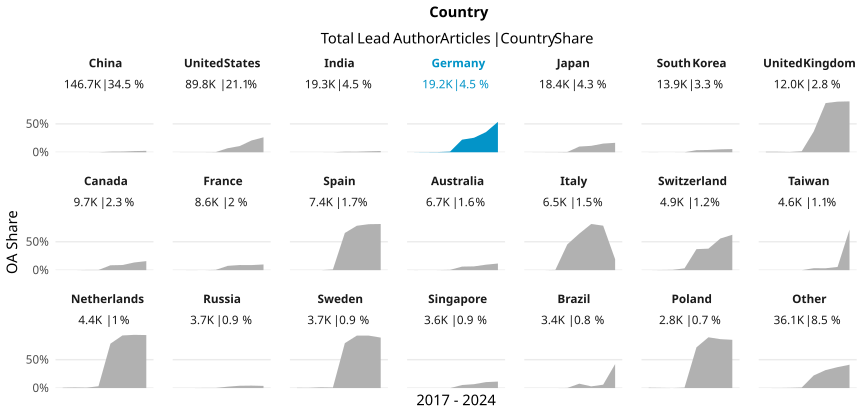

The file beside this chart, header and first rows:
country_name_fct, cr_year, articles, cc_total, prop
China, '17, 11506, 2, 1.7382235355466714e-4
China, '18, 15175, 0, 0
China, '19, 17522, 1, 5.707111060381235e-5
China, '20, 17771, 10, 5.627145349164368e-4
China, '21, 19994, 214, 0.0107
China, '22, 22178, 269, 0.01213
China, '23, 24687, 503, 0.02038
China, '24, 17885, 448, 0.02505
United States, '17, 11813, 8, 6.772200118513502e-4
United States, '18, 12703, 10, 7.872156183578682e-4
United States, '19, 12647, 13, 0.001028
United States, '20, 12906, 40, 0.003099
United States, '21, 11851, 838, 0.07071
United States, '22, 10778, 1171, 0.1086
United States, '23, 10624, 2208, 0.2078
United States, '24, 6444, 1696, 0.2632
India, '17, 1671, 0, 0
India, '18, 2089, 0, 0
India, '19, 2213, 0, 0
India, '20, 2193, 1, 4.5599635202918376e-4
India, '21, 2402, 24, 0.009992
India, '22, 2731, 25, 0.009154
India, '23, 3626, 59, 0.01627
India, '24, 2395, 52, 0.02171
Germany, '17, 2483, 2, 8.054772452678212e-4
Germany, '18, 2643, 6, 0.00227
Germany, '19, 2767, 10, 0.003614
Germany, '20, 2663, 30, 0.01127
Germany, '21, 2649, 587, 0.2216
Germany, '22, 2305, 589, 0.2555
Germany, '23, 2297, 816, 0.3552
Germany, '24, 1377, 737, 0.5352
Japan, '17, 2168, 0, 0
Japan, '18, 2344, 3, 0.00128
Japan, '19, 2505, 5, 0.001996
Japan, '20, 2699, 13, 0.004817
Japan, '21, 2587, 260, 0.1005
Japan, '22, 2297, 259, 0.1128
Japan, '23, 2326, 355, 0.1526
Japan, '24, 1439, 239, 0.1661
South Korea, '17, 1507, 1, 6.635700066357001e-4
South Korea, '18, 1791, 0, 0
South Korea, '19, 1853, 0, 0
South Korea, '20, 2002, 1, 4.995004995004995e-4
South Korea, '21, 1957, 72, 0.03679
South Korea, '22, 1764, 71, 0.04025
South Korea, '23, 1886, 97, 0.05143
South Korea, '24, 1138, 64, 0.05624
United Kingdom, '17, 1568, 15, 0.009566
United Kingdom, '18, 1651, 14, 0.00848
United Kingdom, '19, 1743, 8, 0.00459
United Kingdom, '20, 1736, 31, 0.01786
United Kingdom, '21, 1553, 565, 0.3638
United Kingdom, '22, 1440, 1249, 0.8674
United Kingdom, '23, 1427, 1272, 0.8914
United Kingdom, '24, 907, 813, 0.8964
Canada, '17, 1257, 0, 0
Canada, '18, 1351, 0, 0
Canada, '19, 1338, 5, 0.003737
Canada, '20, 1428, 5, 0.003501
... 108 more rows
